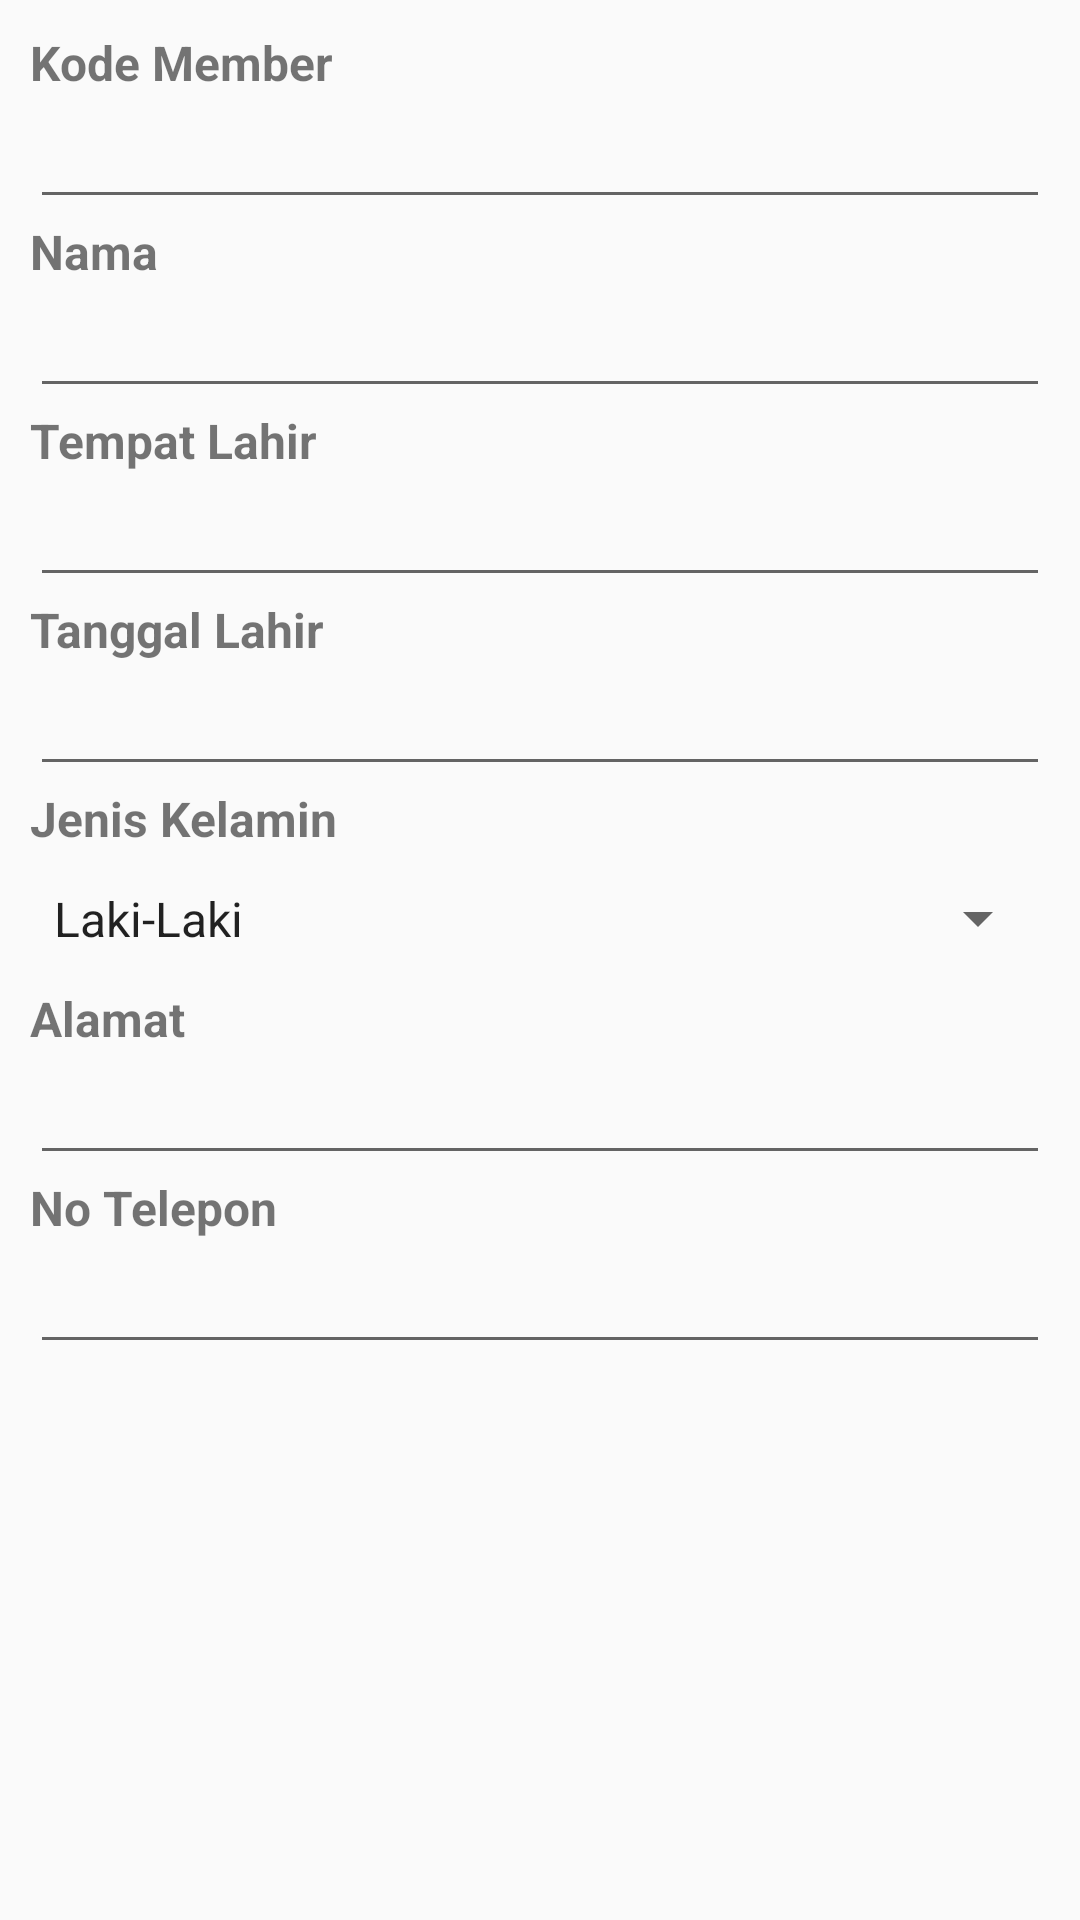

The Android layout XML behind this screen, and the referenced resources:
<!-- AndroidManifest.xml: application theme AppTheme -->
<!-- res/layout/activity_edit_member.xml -->
<?xml version="1.0" encoding="utf-8"?>
<LinearLayout
    xmlns:android="http://schemas.android.com/apk/res/android"
    xmlns:app="http://schemas.android.com/apk/res-auto"
    xmlns:tools="http://schemas.android.com/tools"
    android:layout_width="match_parent"
    android:layout_height="match_parent"
    tools:context=".Member.EditMember"
    android:orientation="vertical">

    <ScrollView
        android:layout_width="match_parent"
        android:layout_height="wrap_content">
        <LinearLayout
            android:layout_width="match_parent"
            android:layout_height="wrap_content"
            android:orientation="vertical"
            android:layout_margin="10dp">
            <EditText
                android:id="@+id/txId_Edit"
                android:layout_width="match_parent"
                android:layout_height="wrap_content"
                android:visibility="gone"/>
            <TextView
                android:layout_width="wrap_content"
                android:layout_height="wrap_content"
                android:text="Kode Member"
                android:textStyle="bold"
                android:textSize="16sp"/>
            <EditText
                android:id="@+id/txKode_Member_Edit"
                android:layout_width="match_parent"
                android:layout_height="wrap_content"
                android:inputType="text"/>
            <TextView
                android:layout_width="wrap_content"
                android:layout_height="wrap_content"
                android:text="Nama"
                android:textStyle="bold"
                android:textSize="16sp"/>
            <EditText
                android:id="@+id/txNama_Edit"
                android:layout_width="match_parent"
                android:layout_height="wrap_content"
                android:inputType="textCapSentences"/>
            <TextView
                android:layout_width="wrap_content"
                android:layout_height="wrap_content"
                android:text="Tempat Lahir"
                android:textStyle="bold"
                android:textSize="16sp"/>
            <EditText
                android:id="@+id/txTempat_Lahir_Edit"
                android:layout_width="match_parent"
                android:layout_height="wrap_content"
                android:inputType="textCapSentences"/>
            <TextView
                android:layout_width="wrap_content"
                android:layout_height="wrap_content"
                android:text="Tanggal Lahir"
                android:textStyle="bold"
                android:textSize="16sp"/>
            <EditText
                android:id="@+id/txTanggal_Lahir_Edit"
                android:layout_width="match_parent"
                android:layout_height="wrap_content"
                android:inputType="date"
                android:focusable="false"/>
            <TextView
                android:layout_width="wrap_content"
                android:layout_height="wrap_content"
                android:text="Jenis Kelamin"
                android:textStyle="bold"
                android:textSize="16sp"/>
            <Spinner
                android:id="@+id/spJenis_Kelamin_Edit"
                android:layout_width="match_parent"
                android:layout_height="45dp"
                android:entries="@array/jenis_kelamin"/>
            <TextView
                android:layout_width="wrap_content"
                android:layout_height="wrap_content"
                android:text="Alamat"
                android:textStyle="bold"
                android:textSize="16sp"/>
            <EditText
                android:id="@+id/txAlamat_Edit"
                android:layout_width="match_parent"
                android:layout_height="wrap_content"
                android:inputType="textCapSentences"/>
            <TextView
                android:layout_width="wrap_content"
                android:layout_height="wrap_content"
                android:text="No Telepon"
                android:textStyle="bold"
                android:textSize="16sp"/>
            <EditText
                android:id="@+id/txNo_Telepon_Edit"
                android:layout_width="match_parent"
                android:layout_height="wrap_content"
                android:inputType="number"/>
        </LinearLayout>
    </ScrollView>

</LinearLayout>
<!-- resources referenced by this layout -->
<resources>
  <string-array name="jenis_kelamin">
          <item>Laki-Laki</item>
          <item>Perempuan</item>
      </string-array>
  <style name="AppTheme" parent="Theme.AppCompat.DayNight.DarkActionBar">
          
          <item name="colorPrimary">@color/purple_500</item>
          <item name="colorPrimaryDark">@color/purple_700</item>
          <item name="colorAccent">@color/colorAccent</item>
      </style>
  <color name="purple_500">#2da7e6</color>
  <color name="purple_700">#2da7e6</color>
  <color name="colorAccent">#1956CF</color>
</resources>
